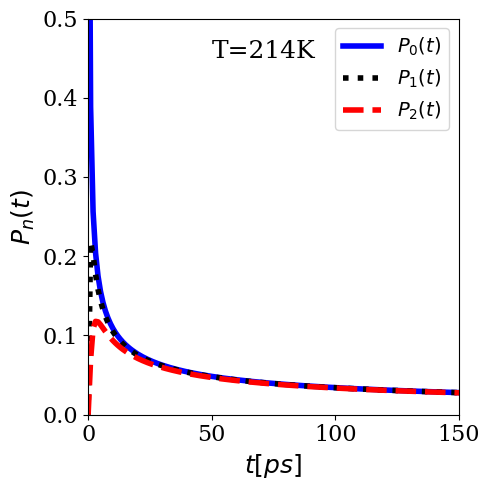
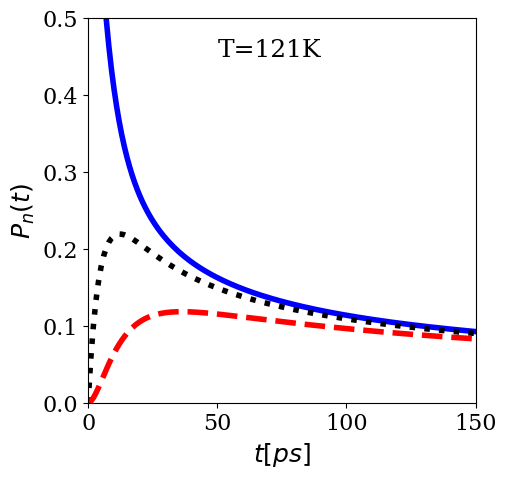
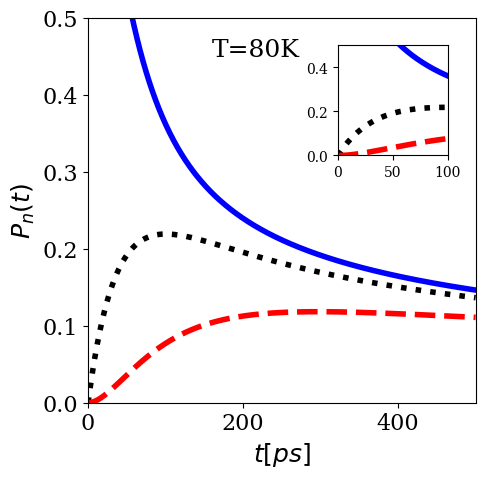

These charts were generated, in order, by the following Python code:
import numpy as np
import matplotlib.pyplot as plt
from scipy.special import iv  # Bessel function of the first kind
from mpl_toolkits.axes_grid1.inset_locator import inset_axes
from matplotlib.patches import Rectangle


# Set font family globally
plt.rcParams['font.family'] = 'serif'  # or any other font family you prefer


# Define the gamma values
gamma1 = 1.364
gamma2 = 0.126
gamma3 = 0.0154

# Define the functions for P0H, P1H, and P2H
def P0H1(t): return iv(0, gamma1 * t) * np.exp(-gamma1 * t)
def P0H2(t): return iv(0, gamma2 * t) * np.exp(-gamma2 * t)
def P0H3(t): return iv(0, gamma3 * t) * np.exp(-gamma3 * t)

def P1H(t): return iv(1, gamma1 * t) * np.exp(-gamma1 * t)
def P2H(t): return iv(1, gamma2 * t) * np.exp(-gamma2 * t)
def P3H(t): return iv(1, gamma3 * t) * np.exp(-gamma3 * t)

def P1H2(t): return iv(2, gamma1 * t) * np.exp(-gamma1 * t)
def P2H2(t): return iv(2, gamma2 * t) * np.exp(-gamma2 * t)
def P3H2(t): return iv(2, gamma3 * t) * np.exp(-gamma3 * t)

# Time range
t_max = 500
t = np.linspace(0, t_max, 500)

# Create the plot for GraphP1H
fig, ax = plt.subplots(figsize=(5, 5))

ax.plot(t, P0H1(t), label=r'$P_0(t)$', color='blue', linewidth=4)
ax.plot(t, P1H(t), label=r'$P_1(t)$', color='black', linestyle=':', linewidth=4)
ax.plot(t, P1H2(t), label=r'$P_2(t)$', color='red', linestyle='--', linewidth=4)

t_max1 = 150
# Customizing the plot
ax.set_xlim([-0.01, t_max1])
ax.set_ylim([0, 0.50])
ax.set_xlabel(r'$t [ps]$', fontsize=18, fontfamily='serif')
ax.set_ylabel(r'$P_n(t)$', fontsize=18, fontfamily="serif")
ax.legend(loc='upper right', fontsize=14)

# Set specific ticks on x-axis
ax.set_xticks([0, 50, 100, 150])

# Adding a text annotation
ax.text(50, 0.45, 'T=214K', fontsize=18, family='serif')
ax.tick_params(axis='both', which='major', labelsize=16)

# Adjust layout to avoid clipping ylabel
fig.tight_layout()

# Save figure as PDF
plt.savefig("Jump-T214K.pdf", dpi=300, bbox_inches='tight')
plt.close()

# Plot P0H2, P2H
fig2, ax2 = plt.subplots(figsize=(5, 5))

ax2.plot(t, P0H2(t), label=r'$P_0(t)$', color='blue', linewidth=4)
ax2.plot(t, P2H(t), label=r'$P_1(t)$', color='black', linestyle=':', linewidth=4)
ax2.plot(t, P2H2(t), label=r'$P_2(t)$', color='red', linestyle='--', linewidth=4)

t_max2 = 150
# Customizing the plot
ax2.set_xlim([-0.01, t_max2])
ax2.set_ylim([0, 0.5])
ax2.set_ylabel(r'$P_n(t)$', fontsize=18, fontfamily='serif')
ax2.set_xlabel(r'$t [ps]$', fontsize=18, fontfamily='serif')
#ax2.legend(loc='upper right', fontsize=14)

# Adding a text annotation
ax2.text(50, 0.45, 'T=121K', fontsize=18, family='serif')
ax2.tick_params(axis='both', which='major', labelsize=16)
# Adjust layout to avoid clipping ylabel
fig.tight_layout()

# Save figure as PDF
plt.savefig("Jump-T121K.pdf", dpi=300, bbox_inches='tight')
plt.close()


# Plot P0H3, P3H
fig3, ax3 = plt.subplots(figsize=(5, 5))

ax3.plot(t, P0H3(t), label=r'$P_0(t)$', color='blue', linewidth=4)
ax3.plot(t, P3H(t), label=r'$P_1(t)$', color='black', linestyle=':', linewidth=4)
ax3.plot(t, P3H2(t), label=r'$P_2(t)$', color='red', linestyle='--', linewidth=4)

# Customizing the plot
ax3.set_xlim([-0.01, t_max])
ax3.set_ylim([0, 0.5])
ax3.set_ylabel(r'$P_n(t)$', fontsize=18, fontfamily='serif')
ax3.set_xlabel(r'$t [ps]$', fontsize=18, fontfamily="serif")
#ax3.legend(loc='upper right', fontsize=14)

# Adding a text annotation
ax3.text(160, 0.45, 'T=80K', fontsize=18, family='serif')
ax3.tick_params(axis='both', which='major', labelsize=16)

# Create the inset for the zoomed-in plot using bbox_to_anchor and normalized coordinates
# Specify the position of the inset axes using bbox_to_anchor
axins = inset_axes(ax3, width=1.1, height=1.1, loc='upper right', borderpad=2)
axins.plot(t, P0H3(t), label=r'$P_0(t)$', color='blue', linewidth=4)
axins.plot(t, P3H(t), label=r'$P_1(t)$', color='black', linestyle=':', linewidth=4)
axins.plot(t, P3H2(t), label=r'$P_2(t)$', color='red', linestyle='--', linewidth=4)
#plt.show()
# Set the limits for the inset zoom
axins.set_xlim([0, 100])  # Zooming into the first 100 units on the x-axis
axins.set_ylim([0, 0.5])
axins.set_facecolor('white')  # Set background color
axins.patch.set_alpha(0.7)    # Set transparency
axins.spines['top'].set_visible(True)  # Show borders
axins.spines['right'].set_visible(True)
# Adjust layout to avoid clipping ylabel
#fig3.tight_layout()

# Save figure as PDF
plt.savefig("Jump-T80K.pdf", dpi=300, bbox_inches='tight')
plt.close()
